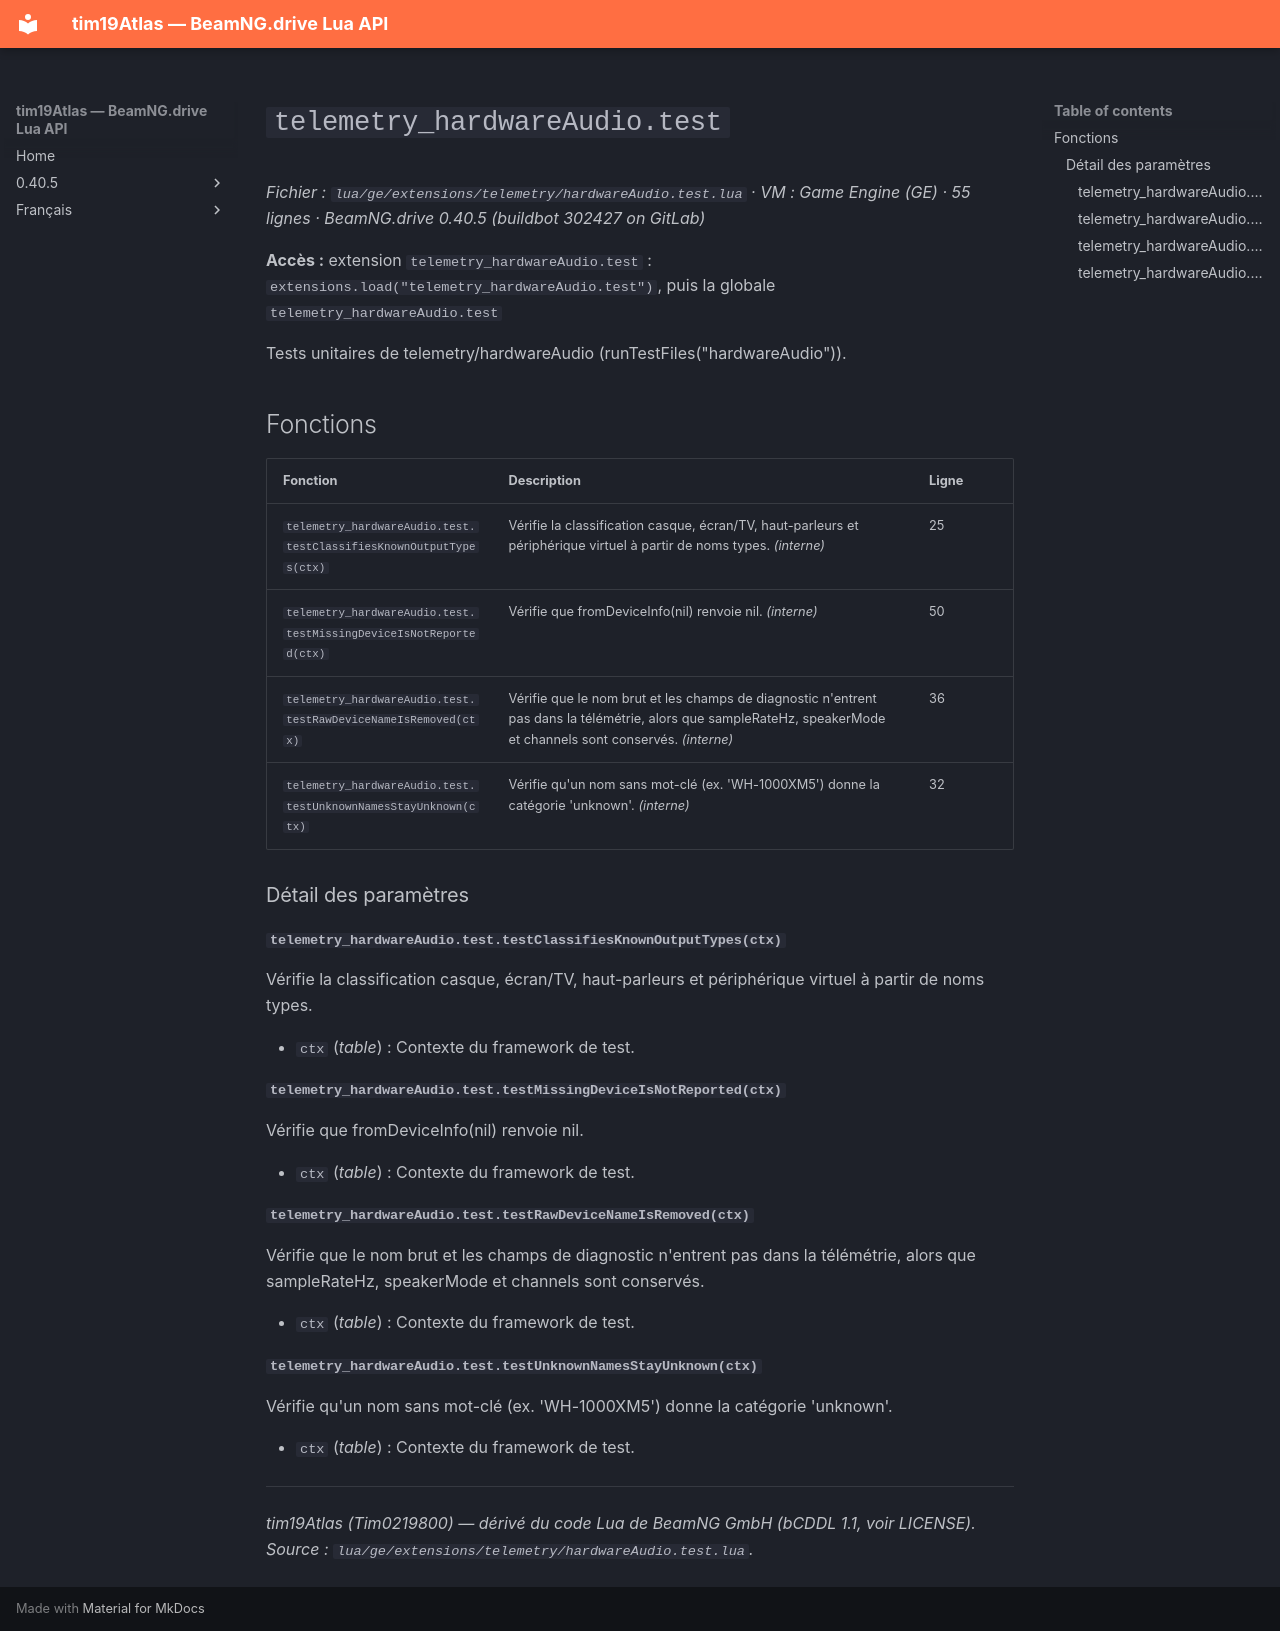

repository: Tim0219800/beamng-lua-atlas · page: fr/0.40.5/ge/extensions/telemetry/hardwareAudio.test.html · generator: mkdocs

# `telemetry_hardwareAudio.test`

*Fichier : `lua/ge/extensions/telemetry/hardwareAudio.test.lua` · VM : Game Engine (GE) · 55 lignes · BeamNG.drive 0.40.5 (buildbot 302427 on GitLab)*

**Accès :** extension `telemetry_hardwareAudio.test` : `extensions.load("telemetry_hardwareAudio.test")`, puis la globale `telemetry_hardwareAudio.test`

Tests unitaires de telemetry/hardwareAudio (runTestFiles("hardwareAudio")).

## Fonctions

| Fonction | Description | Ligne |
|---|---|---|
| `telemetry_hardwareAudio.test.testClassifiesKnownOutputTypes(ctx)` | Vérifie la classification casque, écran/TV, haut-parleurs et périphérique virtuel à partir de noms types. *(interne)* | 25 |
| `telemetry_hardwareAudio.test.testMissingDeviceIsNotReported(ctx)` | Vérifie que fromDeviceInfo(nil) renvoie nil. *(interne)* | 50 |
| `telemetry_hardwareAudio.test.testRawDeviceNameIsRemoved(ctx)` | Vérifie que le nom brut et les champs de diagnostic n'entrent pas dans la télémétrie, alors que sampleRateHz, speakerMode et channels sont conservés. *(interne)* | 36 |
| `telemetry_hardwareAudio.test.testUnknownNamesStayUnknown(ctx)` | Vérifie qu'un nom sans mot-clé (ex. 'WH-1000XM5') donne la catégorie 'unknown'. *(interne)* | 32 |

### Détail des paramètres

#### `telemetry_hardwareAudio.test.testClassifiesKnownOutputTypes(ctx)`

Vérifie la classification casque, écran/TV, haut-parleurs et périphérique virtuel à partir de noms types.

- `ctx` (*table*) : Contexte du framework de test.

#### `telemetry_hardwareAudio.test.testMissingDeviceIsNotReported(ctx)`

Vérifie que fromDeviceInfo(nil) renvoie nil.

- `ctx` (*table*) : Contexte du framework de test.

#### `telemetry_hardwareAudio.test.testRawDeviceNameIsRemoved(ctx)`

Vérifie que le nom brut et les champs de diagnostic n'entrent pas dans la télémétrie, alors que sampleRateHz, speakerMode et channels sont conservés.

- `ctx` (*table*) : Contexte du framework de test.

#### `telemetry_hardwareAudio.test.testUnknownNamesStayUnknown(ctx)`

Vérifie qu'un nom sans mot-clé (ex. 'WH-1000XM5') donne la catégorie 'unknown'.

- `ctx` (*table*) : Contexte du framework de test.

---
*tim19Atlas (Tim0219800) — dérivé du code Lua de BeamNG GmbH (bCDDL 1.1, voir LICENSE). Source : `lua/ge/extensions/telemetry/hardwareAudio.test.lua`.*
